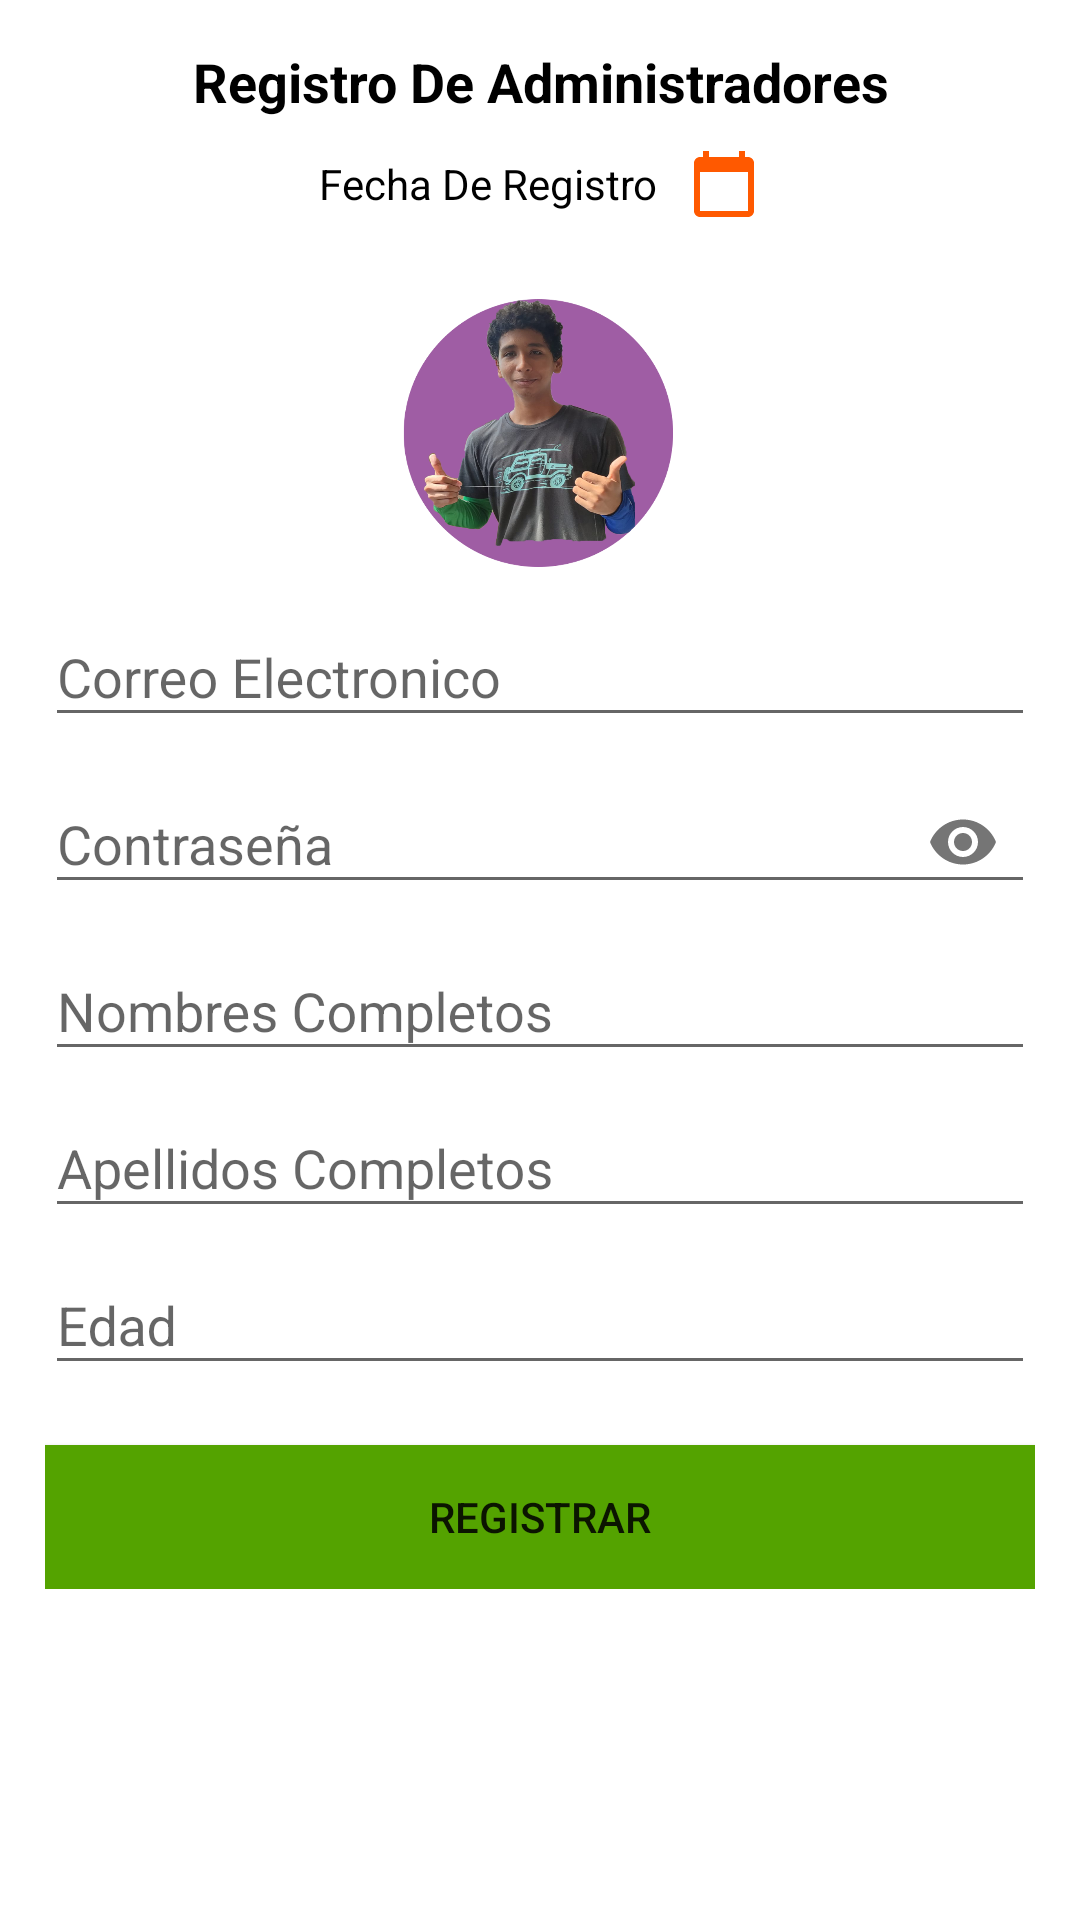

This screen was rendered from an Android layout file. Write that file and the resources it references.
<!-- AndroidManifest.xml: application theme AppTheme -->
<!-- res/layout/fragment_registrar_admin.xml -->
<?xml version="1.0" encoding="utf-8"?>
<ScrollView
    xmlns:android="http://schemas.android.com/apk/res/android"
    xmlns:tools="http://schemas.android.com/tools"
    android:layout_width="match_parent"
    android:layout_height="match_parent"
    xmlns:app="http://schemas.android.com/apk/res-auto"
    android:background="#fff"
    tools:context=".FragmenrtosAdministrador.RegistrarAdmin">

    <androidx.appcompat.widget.LinearLayoutCompat
        android:layout_width="match_parent"
        android:layout_height="wrap_content"
        android:orientation="vertical"
        android:padding="15dp"
        >
        <TextView
            android:text="@string/RegistroTXT"
            android:gravity="center"
            android:textColor="#000"
            android:textStyle="bold"
            android:textSize="18sp"
            android:layout_width="match_parent"
            android:layout_height="wrap_content">
        </TextView>

        <androidx.appcompat.widget.LinearLayoutCompat
            android:layout_width="match_parent"
            android:layout_height="wrap_content"
            android:layout_marginTop="10dp"
            android:orientation="horizontal"
            android:gravity="center">
            <TextView
                android:id="@+id/FechaRegistro"
                android:text="@string/FechaRegistro"
                android:layout_width="wrap_content"
                android:textColor="#000000"
                android:layout_height="wrap_content">

            </TextView>

            <androidx.appcompat.widget.AppCompatImageView
                android:layout_width="wrap_content"
                android:layout_height="wrap_content"
                android:src="@drawable/calendario_ico"
                android:layout_marginStart="10dp">
            </androidx.appcompat.widget.AppCompatImageView>

        </androidx.appcompat.widget.LinearLayoutCompat>
        

    
        <androidx.appcompat.widget.AppCompatImageView

            android:layout_gravity="center"
            android:src="@drawable/perfil"
            android:layout_marginTop="20dp"
            android:layout_width="100dp"
            android:layout_height="100dp">

        </androidx.appcompat.widget.AppCompatImageView>
        
        <com.google.android.material.textfield.TextInputLayout
            android:layout_width="match_parent"
            android:layout_height="wrap_content">
            <EditText
                android:id="@+id/Correo"
                android:hint="@string/Correo"
                android:inputType="textEmailAddress"
                android:layout_width="match_parent"
                android:layout_height="wrap_content"/>

        </com.google.android.material.textfield.TextInputLayout>

        <com.google.android.material.textfield.TextInputLayout
            android:layout_width="match_parent"
            android:layout_height="wrap_content"
            app:passwordToggleEnabled="true">
            <EditText
                android:id="@+id/Password"
                android:hint="@string/Password"
                android:layout_width="match_parent"
                android:layout_height="wrap_content"
                android:inputType="textPassword"
                >

            </EditText>
        </com.google.android.material.textfield.TextInputLayout>

        <com.google.android.material.textfield.TextInputLayout
            android:layout_width="match_parent"
            android:layout_height="wrap_content">
            <EditText
                android:id="@+id/Nombres"
                android:hint="@string/Nombres"
                android:layout_width="match_parent"
                android:layout_height="wrap_content"
                android:inputType="textCapWords|textAutoCorrect"/>

        </com.google.android.material.textfield.TextInputLayout>

        <com.google.android.material.textfield.TextInputLayout
            android:layout_width="match_parent"
            android:layout_height="wrap_content">
            <EditText
                android:id="@+id/Apellidos"
                android:hint="@string/Apellidos"
                android:layout_width="match_parent"
                android:inputType="textCapWords|textAutoCorrect"
                android:layout_height="wrap_content"/>

        </com.google.android.material.textfield.TextInputLayout>

        <com.google.android.material.textfield.TextInputLayout
            android:layout_width="match_parent"
            android:layout_height="wrap_content">
            <EditText
                android:id="@+id/Edad"
                android:hint="@string/Edad"
                android:inputType="number"
                android:layout_width="match_parent"
                android:layout_height="wrap_content"/>

        </com.google.android.material.textfield.TextInputLayout>
    <Button
        android:id="@+id/Registrar"
        android:text="@string/Registrar"
        android:background="#54A300"
        android:layout_marginTop="20dp"
        android:layout_width="match_parent"
        android:layout_height="wrap_content">

    </Button>
    </androidx.appcompat.widget.LinearLayoutCompat>

</ScrollView>
<!-- resources referenced by this layout -->
<resources>
  <!-- drawable calendario_ico (drawable-anydpi) -->
  <vector xmlns:android="http://schemas.android.com/apk/res/android"
      android:width="24dp"
      android:height="24dp"
      android:viewportWidth="24"
      android:viewportHeight="24"
      android:tint="#FF5900">
    <path
        android:fillColor="@android:color/white"
        android:pathData="M20,3h-1L19,1h-2v2L7,3L7,1L5,1v2L4,3c-1.1,0 -2,0.9 -2,2v16c0,1.1 0.9,2 2,2h16c1.1,0 2,-0.9 2,-2L22,5c0,-1.1 -0.9,-2 -2,-2zM20,21L4,21L4,8h16v13z"/>
  </vector>
  <!-- drawable perfil: png bitmap (drawable, 314964 bytes) -->
  <string name="Apellidos">Apellidos Completos</string>
  <string name="Correo">Correo Electronico</string>
  <string name="Edad">Edad</string>
  <string name="FechaRegistro">Fecha De Registro</string>
  <string name="Nombres">Nombres Completos</string>
  <string name="Password">Contraseña</string>
  <string name="Registrar">Registrar</string>
  <string name="RegistroTXT">Registro De Administradores</string>
  <style name="AppTheme" parent="Theme.AppCompat.Light.DarkActionBar">
          
          <item name="colorPrimary">@color/colorPrimary</item>
          <item name="colorPrimaryDark">@color/colorPrimaryDark</item>
          <item name="colorAccent">@color/colorAccent</item>
      </style>
  <color name="colorPrimary">#0059FF</color>
  <color name="colorPrimaryDark">#052C77</color>
  <color name="colorAccent">#0059FF</color>
</resources>
